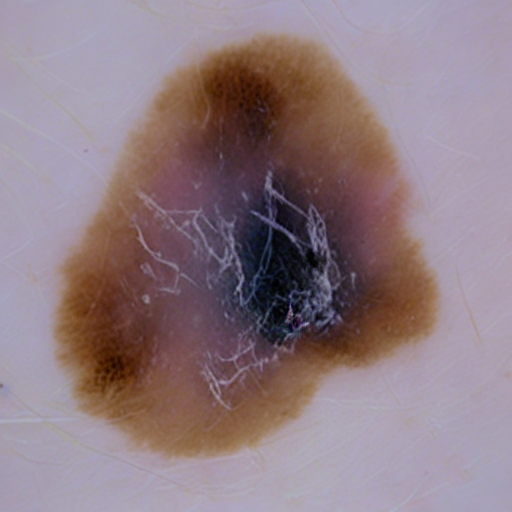
Generation parameters embedded in this image by AUTOMATIC1111 Stable Diffusion web UI or a fork of it (Forge, ...) (PNG 'parameters' text chunk):
Generate high quality malignant mole data without any blue marks 
Steps: 26, Sampler: PLMS, CFG scale: 8.5, Seed: 3479085415, Face restoration: CodeFormer, Size: 512x512, Model hash: 8d72386f9b, Model: Skin Mole_311760_lora, Version: v1.5.1